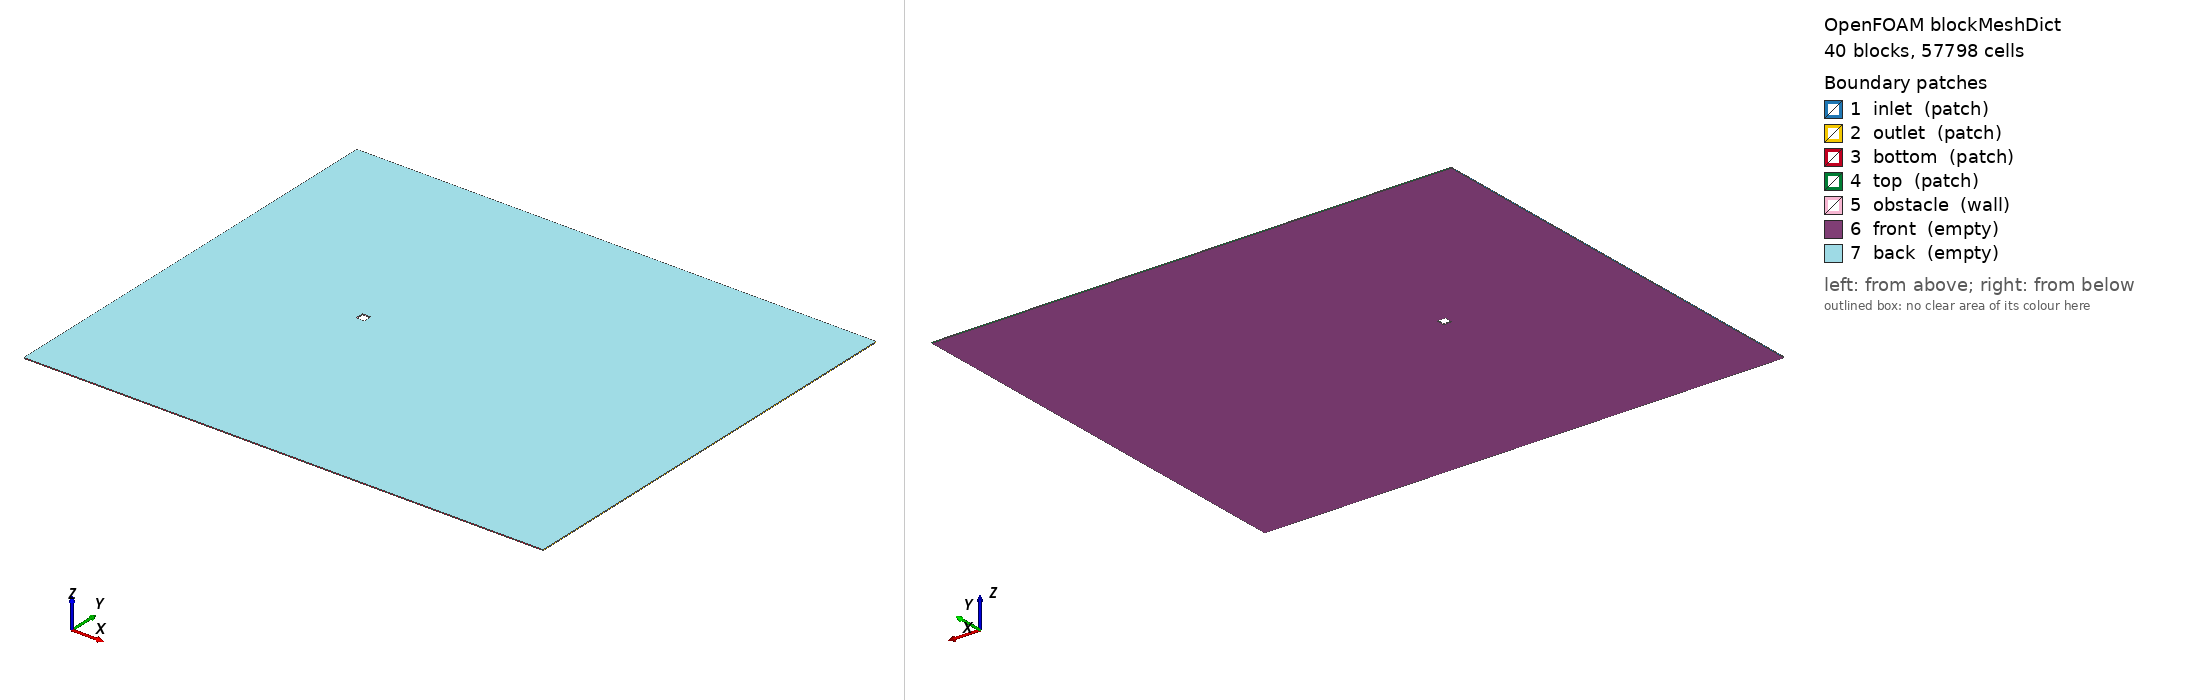

OpenFOAM case: the mesh blockMesh builds from blockMeshDict, 40 block(s), 57798 cells. Boundary patches (legend numbers): 1 inlet (patch), 2 outlet (patch), 3 bottom (patch), 4 top (patch), 5 obstacle (wall), 6 front (empty), 7 back (empty). Left view from above one corner, right view from below the opposite corner. Boundary conditions: 0 field file(s) under 0/; 0 of 7 drawn patches have an entry in a shipped field file.

=== system/blockMeshDict ===
FoamFile
{
    version     2.0;
    format      ascii;
    class       dictionary;
    object      blockMeshDict;
}
// Square cylinder (side=1.0)
// Domain: x[-20,40], y[-25,25], z[-0.05,0.05]
// O-grid: R_outer=2.0, 448 circumferential, 96 radial
// Wall first cell: 0.005D, Total cells: 135840

scale 1.0;

vertices
(
    (-20 -25 -0.05)  // 0
    (-2 -25 -0.05)  // 1
    (0 -25 -0.05)  // 2
    (2 -25 -0.05)  // 3
    (10 -25 -0.05)  // 4
    (20 -25 -0.05)  // 5
    (40 -25 -0.05)  // 6
    (-20 -6 -0.05)  // 7
    (-2 -6 -0.05)  // 8
    (0 -6 -0.05)  // 9
    (2 -6 -0.05)  // 10
    (10 -6 -0.05)  // 11
    (20 -6 -0.05)  // 12
    (40 -6 -0.05)  // 13
    (-20 -2 -0.05)  // 14
    (-2 -2 -0.05)  // 15
    (0 -2 -0.05)  // 16
    (2 -2 -0.05)  // 17
    (10 -2 -0.05)  // 18
    (20 -2 -0.05)  // 19
    (40 -2 -0.05)  // 20
    (-20 0 -0.05)  // 21
    (-2 0 -0.05)  // 22
    (0 0 -0.05)  // 23
    (2 0 -0.05)  // 24
    (10 0 -0.05)  // 25
    (20 0 -0.05)  // 26
    (40 0 -0.05)  // 27
    (-20 2 -0.05)  // 28
    (-2 2 -0.05)  // 29
    (0 2 -0.05)  // 30
    (2 2 -0.05)  // 31
    (10 2 -0.05)  // 32
    (20 2 -0.05)  // 33
    (40 2 -0.05)  // 34
    (-20 6 -0.05)  // 35
    (-2 6 -0.05)  // 36
    (0 6 -0.05)  // 37
    (2 6 -0.05)  // 38
    (10 6 -0.05)  // 39
    (20 6 -0.05)  // 40
    (40 6 -0.05)  // 41
    (-20 25 -0.05)  // 42
    (-2 25 -0.05)  // 43
    (0 25 -0.05)  // 44
    (2 25 -0.05)  // 45
    (10 25 -0.05)  // 46
    (20 25 -0.05)  // 47
    (40 25 -0.05)  // 48
    (-20 -25 0.05)  // 49
    (-2 -25 0.05)  // 50
    (0 -25 0.05)  // 51
    (2 -25 0.05)  // 52
    (10 -25 0.05)  // 53
    (20 -25 0.05)  // 54
    (40 -25 0.05)  // 55
    (-20 -6 0.05)  // 56
    (-2 -6 0.05)  // 57
    (0 -6 0.05)  // 58
    (2 -6 0.05)  // 59
    (10 -6 0.05)  // 60
    (20 -6 0.05)  // 61
    (40 -6 0.05)  // 62
    (-20 -2 0.05)  // 63
    (-2 -2 0.05)  // 64
    (0 -2 0.05)  // 65
    (2 -2 0.05)  // 66
    (10 -2 0.05)  // 67
    (20 -2 0.05)  // 68
    (40 -2 0.05)  // 69
    (-20 0 0.05)  // 70
    (-2 0 0.05)  // 71
    (0 0 0.05)  // 72
    (2 0 0.05)  // 73
    (10 0 0.05)  // 74
    (20 0 0.05)  // 75
    (40 0 0.05)  // 76
    (-20 2 0.05)  // 77
    (-2 2 0.05)  // 78
    (0 2 0.05)  // 79
    (2 2 0.05)  // 80
    (10 2 0.05)  // 81
    (20 2 0.05)  // 82
    (40 2 0.05)  // 83
    (-20 6 0.05)  // 84
    (-2 6 0.05)  // 85
    (0 6 0.05)  // 86
    (2 6 0.05)  // 87
    (10 6 0.05)  // 88
    (20 6 0.05)  // 89
    (40 6 0.05)  // 90
    (-20 25 0.05)  // 91
    (-2 25 0.05)  // 92
    (0 25 0.05)  // 93
    (2 25 0.05)  // 94
    (10 25 0.05)  // 95
    (20 25 0.05)  // 96
    (40 25 0.05)  // 97
    (0 -0.5 -0.05)  // 98
    (0.5 -0.5 -0.05)  // 99
    (0.5 0 -0.05)  // 100
    (0.5 0.5 -0.05)  // 101
    (0 0.5 -0.05)  // 102
    (-0.5 0.5 -0.05)  // 103
    (-0.5 0 -0.05)  // 104
    (-0.5 -0.5 -0.05)  // 105
    (0 -0.5 0.05)  // 106
    (0.5 -0.5 0.05)  // 107
    (0.5 0 0.05)  // 108
    (0.5 0.5 0.05)  // 109
    (0 0.5 0.05)  // 110
    (-0.5 0.5 0.05)  // 111
    (-0.5 0 0.05)  // 112
    (-0.5 -0.5 0.05)  // 113
);

blocks
(
    hex (0 1 8 7 49 50 57 56) (12 10 1) simpleGrading (0.0257378 0.127107 1)
    hex (1 2 9 8 50 51 58 57) (56 10 1) simpleGrading (1 0.127107 1)
    hex (2 3 10 9 51 52 59 58) (56 10 1) simpleGrading (1 0.127107 1)
    hex (3 4 11 10 52 53 60 59) (30 10 1) simpleGrading (3.14909 0.127107 1)
    hex (4 5 12 11 53 54 61 60) (11 10 1) simpleGrading (3.58238 0.127107 1)
    hex (5 6 13 12 54 55 62 61) (8 10 1) simpleGrading (2.28625 0.127107 1)
    hex (7 8 15 14 56 57 64 63) (12 13 1) simpleGrading (0.0257378 0.251311 1)
    hex (8 9 16 15 57 58 65 64) (56 13 1) simpleGrading (1 0.251311 1)
    hex (9 10 17 16 58 59 66 65) (56 13 1) simpleGrading (1 0.251311 1)
    hex (10 11 18 17 59 60 67 66) (30 13 1) simpleGrading (3.14909 0.251311 1)
    hex (11 12 19 18 60 61 68 67) (11 13 1) simpleGrading (3.58238 0.251311 1)
    hex (12 13 20 19 61 62 69 68) (8 13 1) simpleGrading (2.28625 0.251311 1)
    hex (14 15 22 21 63 64 71 70) (12 56 1) simpleGrading (0.0257378 1 1)
    hex (17 18 25 24 66 67 74 73) (30 56 1) simpleGrading (3.14909 1 1)
    hex (18 19 26 25 67 68 75 74) (11 56 1) simpleGrading (3.58238 1 1)
    hex (19 20 27 26 68 69 76 75) (8 56 1) simpleGrading (2.28625 1 1)
    hex (21 22 29 28 70 71 78 77) (12 56 1) simpleGrading (0.0257378 1 1)
    hex (24 25 32 31 73 74 81 80) (30 56 1) simpleGrading (3.14909 1 1)
    hex (25 26 33 32 74 75 82 81) (11 56 1) simpleGrading (3.58238 1 1)
    hex (26 27 34 33 75 76 83 82) (8 56 1) simpleGrading (2.28625 1 1)
    hex (28 29 36 35 77 78 85 84) (12 13 1) simpleGrading (0.0257378 3.97914 1)
    hex (29 30 37 36 78 79 86 85) (56 13 1) simpleGrading (1 3.97914 1)
    hex (30 31 38 37 79 80 87 86) (56 13 1) simpleGrading (1 3.97914 1)
    hex (31 32 39 38 80 81 88 87) (30 13 1) simpleGrading (3.14909 3.97914 1)
    hex (32 33 40 39 81 82 89 88) (11 13 1) simpleGrading (3.58238 3.97914 1)
    hex (33 34 41 40 82 83 90 89) (8 13 1) simpleGrading (2.28625 3.97914 1)
    hex (35 36 43 42 84 85 92 91) (12 10 1) simpleGrading (0.0257378 7.86741 1)
    hex (36 37 44 43 85 86 93 92) (56 10 1) simpleGrading (1 7.86741 1)
    hex (37 38 45 44 86 87 94 93) (56 10 1) simpleGrading (1 7.86741 1)
    hex (38 39 46 45 87 88 95 94) (30 10 1) simpleGrading (3.14909 7.86741 1)
    hex (39 40 47 46 88 89 96 95) (11 10 1) simpleGrading (3.58238 7.86741 1)
    hex (40 41 48 47 89 90 97 96) (8 10 1) simpleGrading (2.28625 7.86741 1)
    hex (16 17 99 98 65 66 107 106) (56 96 1) simpleGrading (1 0.140637 1)
    hex (17 24 100 99 66 73 108 107) (56 96 1) simpleGrading (1 0.140637 1)
    hex (24 31 101 100 73 80 109 108) (56 96 1) simpleGrading (1 0.140637 1)
    hex (31 30 102 101 80 79 110 109) (56 96 1) simpleGrading (1 0.140637 1)
    hex (30 29 103 102 79 78 111 110) (56 96 1) simpleGrading (1 0.140637 1)
    hex (29 22 104 103 78 71 112 111) (56 96 1) simpleGrading (1 0.140637 1)
    hex (22 15 105 104 71 64 113 112) (56 96 1) simpleGrading (1 0.140637 1)
    hex (15 16 98 105 64 65 106 113) (56 96 1) simpleGrading (1 0.140637 1)
);

edges
(
);

boundary
(
    inlet
    {
        type patch;
        faces
        (
            (0 7 56 49)
            (7 14 63 56)
            (14 21 70 63)
            (21 28 77 70)
            (28 35 84 77)
            (35 42 91 84)
        );
    }
    outlet
    {
        type patch;
        faces
        (
            (6 13 62 55)
            (13 20 69 62)
            (20 27 76 69)
            (27 34 83 76)
            (34 41 90 83)
            (41 48 97 90)
        );
    }
    bottom
    {
        type patch;
        faces
        (
            (0 1 50 49)
            (1 2 51 50)
            (2 3 52 51)
            (3 4 53 52)
            (4 5 54 53)
            (5 6 55 54)
        );
    }
    top
    {
        type patch;
        faces
        (
            (42 43 92 91)
            (43 44 93 92)
            (44 45 94 93)
            (45 46 95 94)
            (46 47 96 95)
            (47 48 97 96)
        );
    }
    obstacle
    {
        type wall;
        faces
        (
            (98 99 107 106)
            (99 100 108 107)
            (100 101 109 108)
            (101 102 110 109)
            (102 103 111 110)
            (103 104 112 111)
            (104 105 113 112)
            (105 98 106 113)
        );
    }
    front
    {
        type empty;
        faces
        (
            (0 1 8 7)
            (1 2 9 8)
            (2 3 10 9)
            (3 4 11 10)
            (4 5 12 11)
            (5 6 13 12)
            (7 8 15 14)
            (8 9 16 15)
            (9 10 17 16)
            (10 11 18 17)
            (11 12 19 18)
            (12 13 20 19)
            (14 15 22 21)
            (17 18 25 24)
            (18 19 26 25)
            (19 20 27 26)
            (21 22 29 28)
            (24 25 32 31)
            (25 26 33 32)
            (26 27 34 33)
            (28 29 36 35)
            (29 30 37 36)
            (30 31 38 37)
            (31 32 39 38)
            (32 33 40 39)
            (33 34 41 40)
            (35 36 43 42)
            (36 37 44 43)
            (37 38 45 44)
            (38 39 46 45)
            (39 40 47 46)
            (40 41 48 47)
            (16 17 99 98)
            (17 24 100 99)
            (24 31 101 100)
            (31 30 102 101)
            (30 29 103 102)
            (29 22 104 103)
            (22 15 105 104)
            (15 16 98 105)
        );
    }
    back
    {
        type empty;
        faces
        (
            (49 50 57 56)
            (50 51 58 57)
            (51 52 59 58)
            (52 53 60 59)
            (53 54 61 60)
            (54 55 62 61)
            (56 57 64 63)
            (57 58 65 64)
            (58 59 66 65)
            (59 60 67 66)
            (60 61 68 67)
            (61 62 69 68)
            (63 64 71 70)
            (66 67 74 73)
            (67 68 75 74)
            (68 69 76 75)
            (70 71 78 77)
            (73 74 81 80)
            (74 75 82 81)
            (75 76 83 82)
            (77 78 85 84)
            (78 79 86 85)
            (79 80 87 86)
            (80 81 88 87)
            (81 82 89 88)
            (82 83 90 89)
            (84 85 92 91)
            (85 86 93 92)
            (86 87 94 93)
            (87 88 95 94)
            (88 89 96 95)
            (89 90 97 96)
            (65 66 107 106)
            (66 73 108 107)
            (73 80 109 108)
            (80 79 110 109)
            (79 78 111 110)
            (78 71 112 111)
            (71 64 113 112)
            (64 65 106 113)
        );
    }
);

mergePatchPairs
(
);


=== system/controlDict ===
FoamFile
{
    version     2.0;
    format      ascii;
    class       dictionary;
    object      controlDict;
}

application     pimpleFoam;

startFrom       latestTime;
startTime       0;

stopAt          endTime;
endTime         400;
deltaT          0.005;
adjustTimeStep  yes;
maxCo           0.5;
maxDeltaT       0.01;

writeControl    adjustableRunTime;
writeInterval   0.1;
purgeWrite      0;
writeFormat     ascii;
writePrecision  8;
writeCompression off;
timeFormat      general;
timePrecision   8;
runTimeModifiable true;

functions
{
    forceCoeffs
    {
        type            forceCoeffs;
        libs            ("libforces.so");
        writeControl    adjustableRunTime;
        writeInterval   0.1;
        log             true;

        patches         (obstacle);
        rho             rhoInf;
        rhoInf          1;

        CofR            (0 0 0);
        dragDir         (1 0 0);
        liftDir         (0 1 0);
        pitchAxis       (0 0 1);
        magUInf         1;
        lRef            1;
        Aref            0.1;
    }
    fieldAverage1
    {
        type            fieldAverage;
        timeStart       266.3;
        libs            (fieldFunctionObjects);
        writeControl    writeTime;
        fields
        (
            U
            {
                mean        on;
                prime2Mean  on;
                base        time;
            }
            p
            {
                mean        on;
                prime2Mean  off;
                base        time;
            }
        );
    }

}
